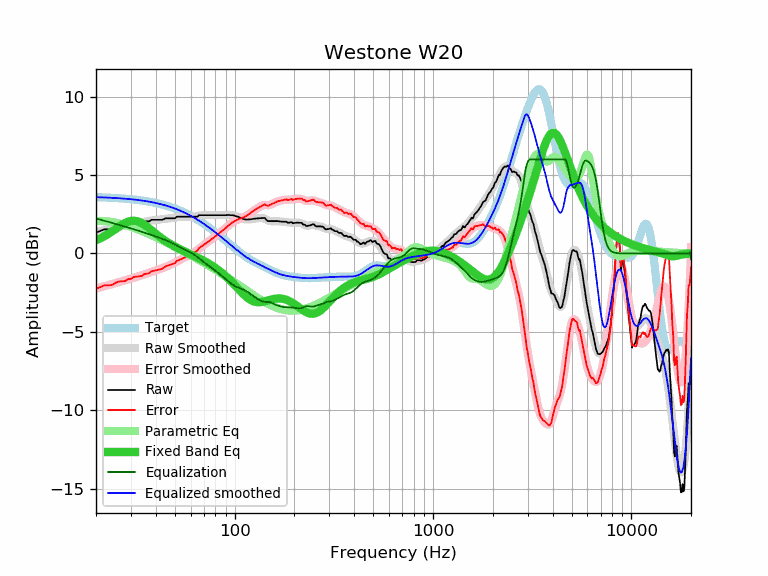

Data behind this chart, as committed beside it:
frequency, raw, error, smoothed, error_smoothed, equalization, parametric_eq, equalized_raw, equalized_smoothed, target
20, 1.34, -2.26, 1.36, -2.23, 2.23, 0.84, 3.57, 3.59, 3.59
21, 1.44, -2.15, 1.42, -2.16, 2.16, 0.96, 3.60, 3.58, 3.58
22, 1.54, -2.04, 1.48, -2.09, 2.09, 1.10, 3.63, 3.57, 3.57
23, 1.54, -2.03, 1.54, -2.02, 2.02, 1.24, 3.56, 3.56, 3.56
24, 1.54, -2.02, 1.59, -1.96, 1.96, 1.39, 3.49, 3.55, 3.55
25, 1.66, -1.88, 1.65, -1.89, 1.89, 1.54, 3.55, 3.54, 3.54
26, 1.74, -1.79, 1.69, -1.83, 1.83, 1.69, 3.57, 3.53, 3.53
27, 1.74, -1.78, 1.74, -1.77, 1.77, 1.83, 3.51, 3.51, 3.51
28, 1.74, -1.76, 1.78, -1.71, 1.71, 1.94, 3.45, 3.50, 3.50
29, 1.85, -1.63, 1.82, -1.66, 1.66, 2.03, 3.50, 3.48, 3.48
30, 1.85, -1.62, 1.86, -1.60, 1.60, 2.08, 3.45, 3.46, 3.46
31, 1.95, -1.50, 1.90, -1.55, 1.55, 2.09, 3.49, 3.44, 3.44
32, 1.95, -1.48, 1.93, -1.49, 1.49, 2.07, 3.44, 3.42, 3.42
33, 1.95, -1.46, 1.96, -1.44, 1.44, 2.01, 3.39, 3.40, 3.40
34, 1.95, -1.44, 1.99, -1.39, 1.39, 1.93, 3.33, 3.38, 3.38
35, 2.05, -1.31, 2.02, -1.33, 1.33, 1.84, 3.38, 3.36, 3.36
36, 2.05, -1.29, 2.05, -1.28, 1.28, 1.72, 3.33, 3.33, 3.33
37, 2.05, -1.26, 2.08, -1.23, 1.23, 1.61, 3.28, 3.31, 3.31
38, 2.15, -1.13, 2.10, -1.18, 1.18, 1.49, 3.33, 3.28, 3.28
39, 2.15, -1.11, 2.12, -1.13, 1.13, 1.37, 3.28, 3.25, 3.25
40, 2.15, -1.08, 2.14, -1.09, 1.09, 1.26, 3.23, 3.22, 3.22
41, 2.15, -1.05, 2.15, -1.04, 1.04, 1.15, 3.18, 3.19, 3.19
42, 2.15, -1.02, 2.17, -0.99, 0.99, 1.05, 3.14, 3.16, 3.16
43, 2.15, -0.98, 2.18, -0.95, 0.95, 0.96, 3.09, 3.13, 3.13
44, 2.20, -0.90, 2.20, -0.90, 0.90, 0.87, 3.09, 3.09, 3.09
45, 2.25, -0.81, 2.21, -0.85, 0.85, 0.79, 3.09, 3.06, 3.06
46, 2.25, -0.78, 2.23, -0.80, 0.80, 0.71, 3.04, 3.02, 3.02
47, 2.25, -0.74, 2.24, -0.74, 0.74, 0.63, 2.99, 2.99, 2.99
48, 2.25, -0.70, 2.26, -0.69, 0.69, 0.57, 2.93, 2.95, 2.95
49, 2.25, -0.66, 2.28, -0.63, 0.63, 0.50, 2.88, 2.91, 2.91
50, 2.25, -0.62, 2.29, -0.57, 0.57, 0.44, 2.82, 2.87, 2.87
51, 2.35, -0.48, 2.31, -0.52, 0.52, 0.38, 2.86, 2.82, 2.82
52, 2.35, -0.44, 2.32, -0.46, 0.46, 0.33, 2.81, 2.78, 2.78
53, 2.35, -0.39, 2.33, -0.40, 0.40, 0.28, 2.75, 2.74, 2.74
54, 2.35, -0.35, 2.34, -0.35, 0.35, 0.22, 2.70, 2.69, 2.69
55, 2.35, -0.30, 2.35, -0.30, 0.30, 0.18, 2.65, 2.65, 2.65
56, 2.35, -0.26, 2.35, -0.25, 0.25, 0.13, 2.60, 2.60, 2.60
57, 2.35, -0.21, 2.35, -0.21, 0.21, 0.08, 2.55, 2.55, 2.55
58, 2.35, -0.16, 2.35, -0.16, 0.16, 0.04, 2.51, 2.51, 2.51
59, 2.35, -0.11, 2.34, -0.11, 0.11, -0.01, 2.46, 2.46, 2.46
60, 2.35, -0.06, 2.34, -0.07, 0.07, -0.05, 2.41, 2.41, 2.41
61, 2.35, -0.01, 2.34, -0.01, 0.01, -0.09, 2.36, 2.36, 2.36
62, 2.35, 0.04, 2.35, 0.04, -0.04, -0.14, 2.30, 2.31, 2.31
63, 2.35, 0.09, 2.36, 0.10, -0.10, -0.18, 2.24, 2.26, 2.26
64, 2.35, 0.14, 2.37, 0.17, -0.17, -0.22, 2.18, 2.21, 2.21
65, 2.35, 0.19, 2.39, 0.23, -0.23, -0.26, 2.11, 2.15, 2.15
66, 2.45, 0.35, 2.40, 0.30, -0.30, -0.30, 2.14, 2.10, 2.10
67, 2.45, 0.40, 2.42, 0.37, -0.37, -0.35, 2.07, 2.05, 2.05
68, 2.45, 0.45, 2.43, 0.44, -0.44, -0.39, 2.01, 1.99, 1.99
69, 2.45, 0.50, 2.44, 0.50, -0.50, -0.43, 1.95, 1.94, 1.94
70, 2.45, 0.56, 2.45, 0.56, -0.56, -0.47, 1.89, 1.89, 1.89
71, 2.45, 0.61, 2.45, 0.62, -0.62, -0.51, 1.83, 1.83, 1.83
72, 2.45, 0.67, 2.45, 0.67, -0.67, -0.56, 1.77, 1.78, 1.78
73, 2.45, 0.72, 2.45, 0.72, -0.72, -0.60, 1.72, 1.73, 1.73
74, 2.45, 0.78, 2.45, 0.78, -0.78, -0.65, 1.67, 1.67, 1.67
75, 2.45, 0.83, 2.45, 0.83, -0.83, -0.69, 1.62, 1.62, 1.62
76, 2.45, 0.88, 2.45, 0.88, -0.88, -0.73, 1.56, 1.56, 1.56
77, 2.45, 0.94, 2.45, 0.94, -0.94, -0.78, 1.51, 1.51, 1.51
78, 2.45, 0.99, 2.45, 0.99, -0.99, -0.83, 1.45, 1.45, 1.45
79, 2.45, 1.05, 2.45, 1.05, -1.05, -0.87, 1.40, 1.40, 1.40
... 553 more rows
